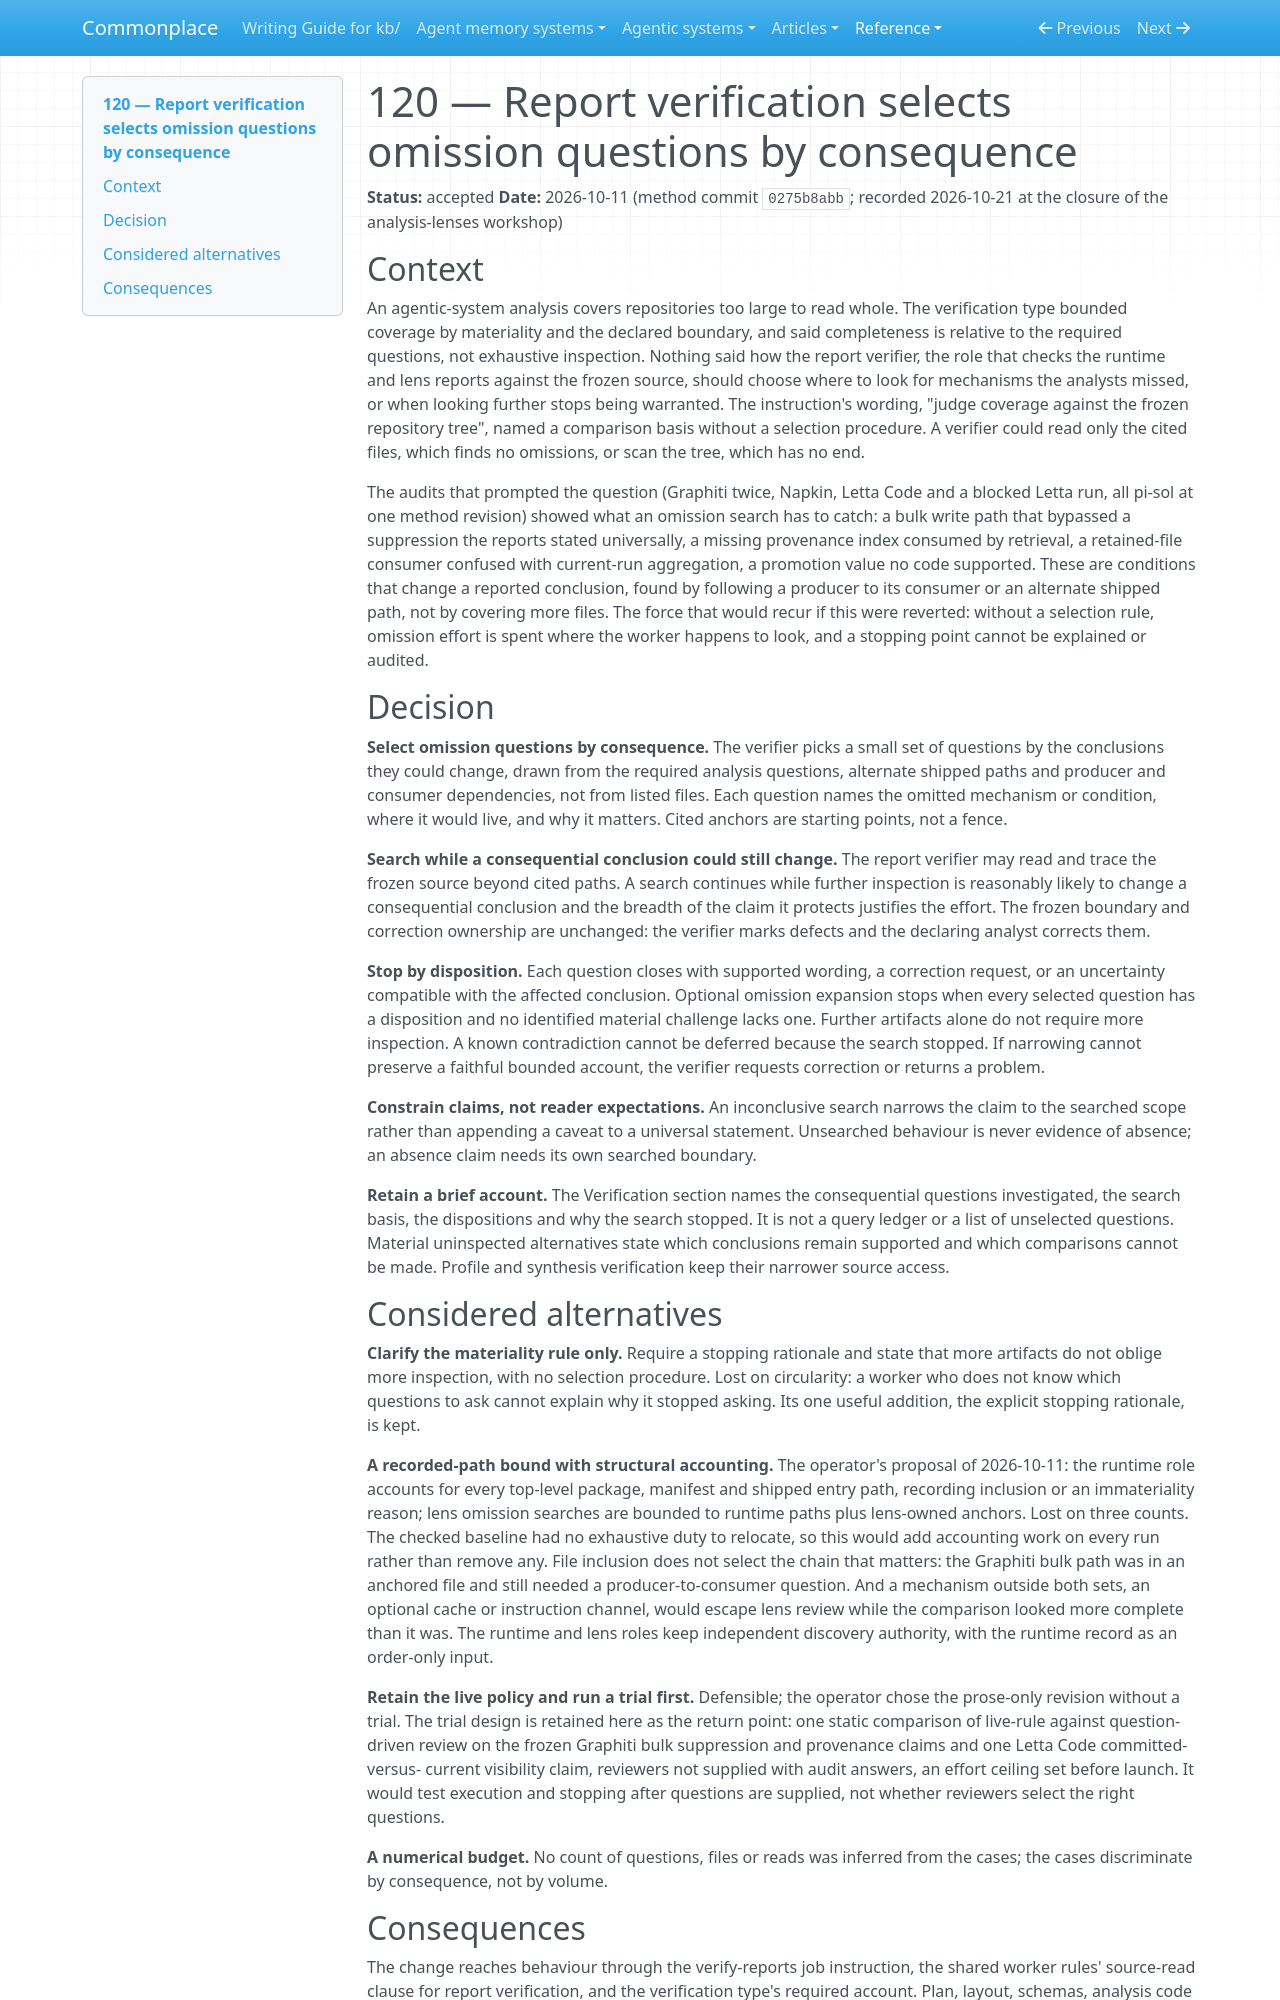

repository: zby/commonplace · page: reference/adr/120-report-verification-selects-omission-questions-by-consequence/index.html · generator: mkdocs

---
description: "Report verification selects omission questions by the conclusions they could change, searches beyond cited paths while a consequential conclusion could still change, and stops when every question has a disposition; no file bound or inventory"
type: reference/types/adr.md
status: accepted
---

# 120 — Report verification selects omission questions by consequence

**Status:** accepted
**Date:** 2026-10-11 (method commit `0275b8abb`; recorded 2026-10-21 at the closure of the analysis-lenses workshop)

## Context

An agentic-system analysis covers repositories too large to read whole.
The verification type bounded coverage by materiality and the declared
boundary, and said completeness is relative to the required questions,
not exhaustive inspection. Nothing said how the report verifier, the
role that checks the runtime and lens reports against the frozen source,
should choose where to look for mechanisms the analysts missed, or when
looking further stops being warranted. The instruction's wording, "judge
coverage against the frozen repository tree", named a comparison basis
without a selection procedure. A verifier could read only the cited
files, which finds no omissions, or scan the tree, which has no end.

The audits that prompted the question (Graphiti twice, Napkin, Letta
Code and a blocked Letta run, all pi-sol at one method revision) showed
what an omission search has to catch: a bulk write path that bypassed a
suppression the reports stated universally, a missing provenance index
consumed by retrieval, a retained-file consumer confused with current-run
aggregation, a promotion value no code supported. These are conditions
that change a reported conclusion, found by following a producer to its
consumer or an alternate shipped path, not by covering more files. The
force that would recur if this were reverted: without a selection rule,
omission effort is spent where the worker happens to look, and a
stopping point cannot be explained or audited.

## Decision

**Select omission questions by consequence.** The verifier picks a small
set of questions by the conclusions they could change, drawn from the
required analysis questions, alternate shipped paths and producer and
consumer dependencies, not from listed files. Each question names the
omitted mechanism or condition, where it would live, and why it matters.
Cited anchors are starting points, not a fence.

**Search while a consequential conclusion could still change.** The
report verifier may read and trace the frozen source beyond cited paths.
A search continues while further inspection is reasonably likely to
change a consequential conclusion and the breadth of the claim it
protects justifies the effort. The frozen boundary and correction
ownership are unchanged: the verifier marks defects and the declaring
analyst corrects them.

**Stop by disposition.** Each question closes with supported wording, a
correction request, or an uncertainty compatible with the affected
conclusion. Optional omission expansion stops when every selected
question has a disposition and no identified material challenge lacks
one. Further artifacts alone do not require more inspection. A known
contradiction cannot be deferred because the search stopped. If
narrowing cannot preserve a faithful bounded account, the verifier
requests correction or returns a problem.

**Constrain claims, not reader expectations.** An inconclusive search
narrows the claim to the searched scope rather than appending a caveat
to a universal statement. Unsearched behaviour is never evidence of
absence; an absence claim needs its own searched boundary.

**Retain a brief account.** The Verification section names the
consequential questions investigated, the search basis, the
dispositions and why the search stopped. It is not a query ledger or a
list of unselected questions. Material uninspected alternatives state
which conclusions remain supported and which comparisons cannot be
made. Profile and synthesis verification keep their narrower source
access.

## Considered alternatives

**Clarify the materiality rule only.** Require a stopping rationale and
state that more artifacts do not oblige more inspection, with no
selection procedure. Lost on circularity: a worker who does not know
which questions to ask cannot explain why it stopped asking. Its one
useful addition, the explicit stopping rationale, is kept.

**A recorded-path bound with structural accounting.** The operator's
proposal of 2026-10-11: the runtime role accounts for every top-level
package, manifest and shipped entry path, recording inclusion or an
immateriality reason; lens omission searches are bounded to runtime
paths plus lens-owned anchors. Lost on three counts. The checked
baseline had no exhaustive duty to relocate, so this would add
accounting work on every run rather than remove any. File inclusion
does not select the chain that matters: the Graphiti bulk path was in
an anchored file and still needed a producer-to-consumer question. And
a mechanism outside both sets, an optional cache or instruction
channel, would escape lens review while the comparison looked more
complete than it was. The runtime and lens roles keep independent
discovery authority, with the runtime record as an order-only input.

**Retain the live policy and run a trial first.** Defensible; the
operator chose the prose-only revision without a trial. The trial
design is retained here as the return point: one static comparison of
live-rule against question-driven review on the frozen Graphiti bulk
suppression and provenance claims and one Letta Code committed-versus-
current visibility claim, reviewers not supplied with audit answers, an
effort ceiling set before launch. It would test execution and stopping
after questions are supplied, not whether reviewers select the right
questions.

**A numerical budget.** No count of questions, files or reads was
inferred from the cases; the cases discriminate by consequence, not by
volume.
